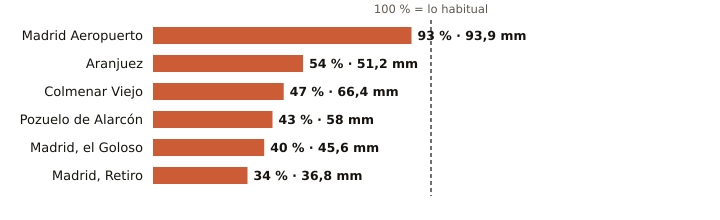

The data file committed next to this chart (first rows):
estacion, provincia, indicativo, mm_otono, referencia_mm, pct, periodo_referencia, hasta, hora
Madrid Aeropuerto, Madrid, 3129, 93.9, 101.2, 93, 1991-2020, 2026-11-10, 6
Aranjuez, Madrid, 3100B, 51.2, 95.4, 54, 1997-2025, 2026-11-10, 6
Colmenar Viejo, Madrid, 3191E, 66.4, 140.8, 47, 1991-2020, 2026-11-10, 6
Pozuelo de Alarcón, Madrid, 3194Y, 58.0, 134.8, 43, 2006-2025, 2026-11-10, 5
Madrid, el Goloso, Madrid, 3126Y, 45.6, 112.9, 40, 2004-2025, 2026-11-10, 6
Madrid, Retiro, Madrid, 3195, 36.8, 108.7, 34, 1991-2020, 2026-11-10, 6
